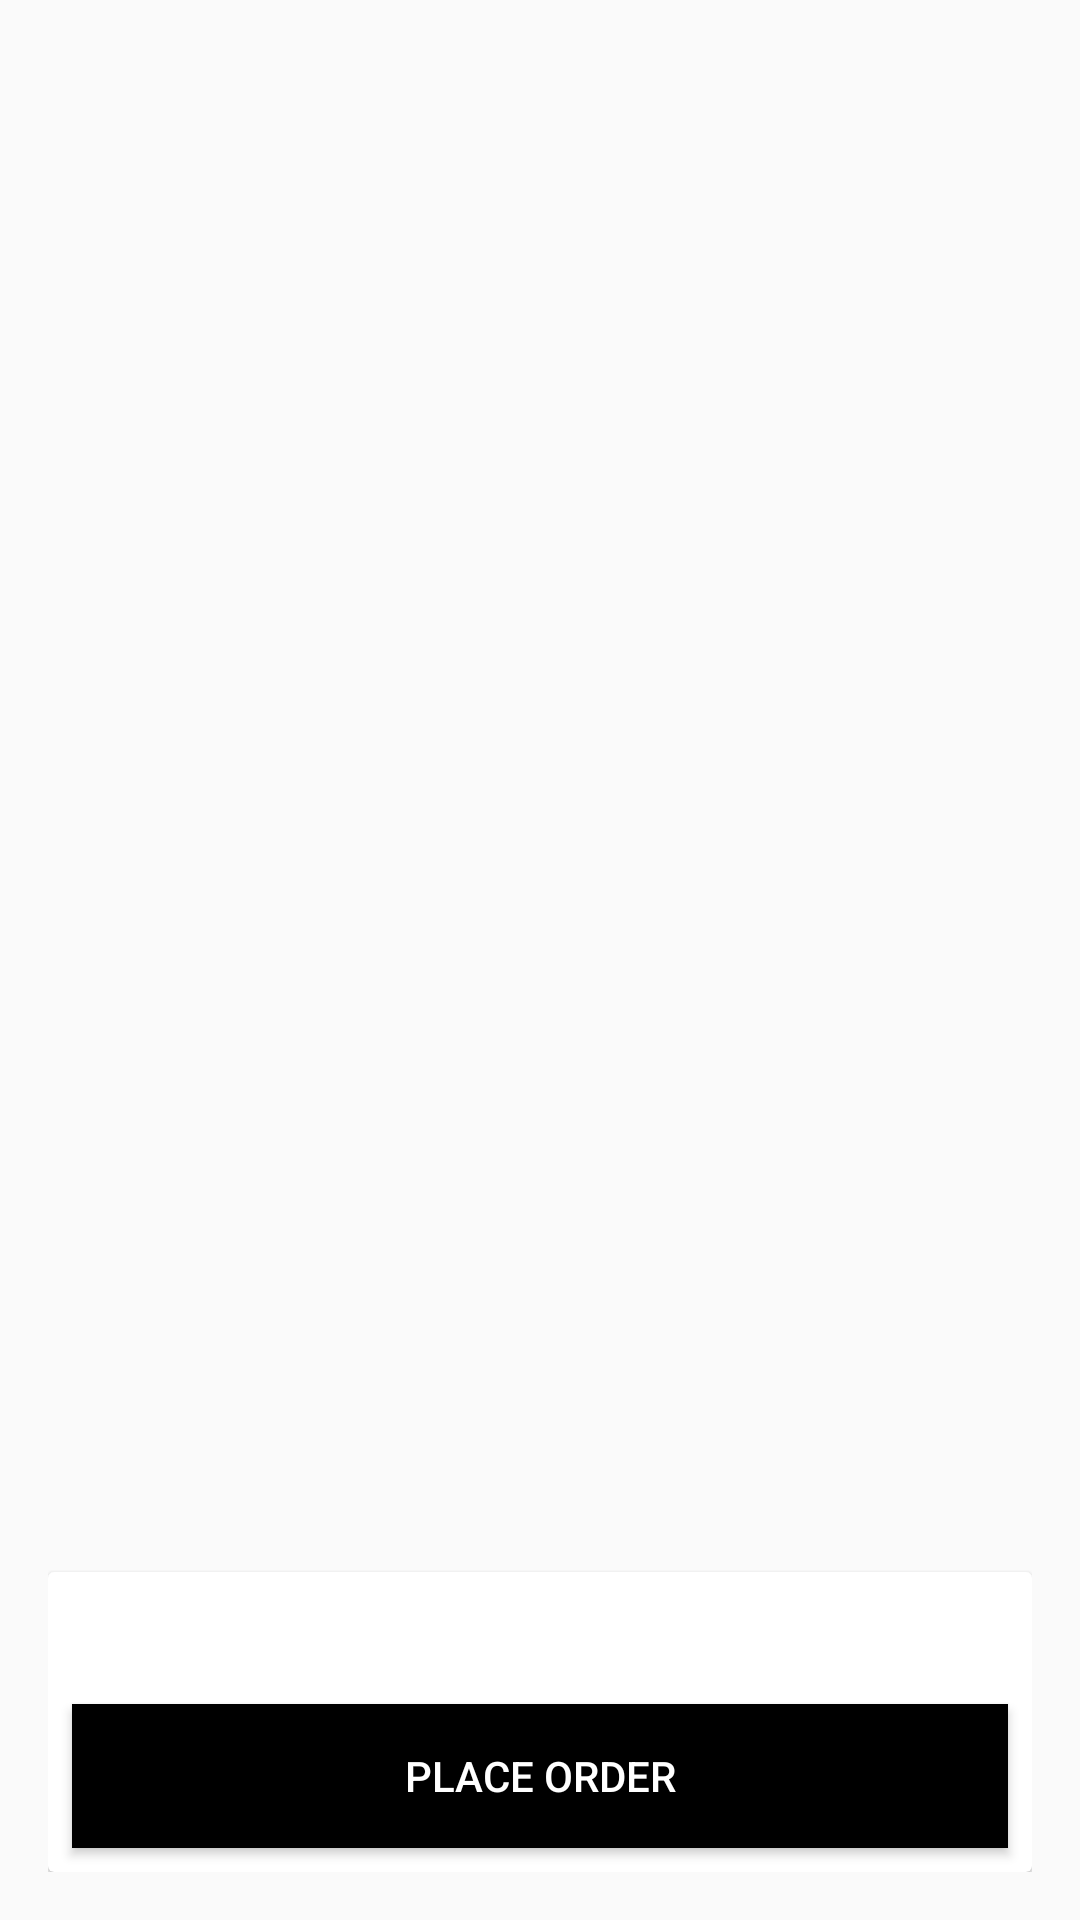

Reconstruct the res/layout file that produces this screen, plus the resources it refers to.
<!-- AndroidManifest.xml: application theme AppTheme -->
<!-- res/layout/activity_cart.xml -->
<?xml version="1.0" encoding="utf-8"?>
<RelativeLayout
    xmlns:android="http://schemas.android.com/apk/res/android"
    xmlns:app="http://schemas.android.com/apk/res-auto"
    xmlns:tools="http://schemas.android.com/tools"
    android:padding="16dp"
    android:layout_width="match_parent"
    android:layout_height="match_parent"
    tools:context=".FrontView.CartActivity">

    <android.support.v7.widget.RecyclerView
        android:id="@+id/list_cart"
        android:background="@android:color/transparent"
        android:layout_width="match_parent"
        android:layout_height="match_parent"/>

    <android.support.v7.widget.CardView

        android:layout_alignParentBottom="true"
        android:layout_width="match_parent"
        android:layout_height="100dp"
        >

        <RelativeLayout
            android:layout_width="match_parent"
            android:layout_height="match_parent">

            <LinearLayout
                android:layout_margin="8dp"
                android:gravity="center_vertical"
                android:orientation="horizontal"
                android:layout_width="wrap_content"
                android:layout_height="wrap_content">

                <TextView
                    android:text="Total"
                    android:textSize="20sp"
                    android:textColor="@android:color/white"
                    android:layout_width="wrap_content"
                    android:layout_height="wrap_content" />

                <TextView
                    android:id="@+id/total_price"
                    android:text="10, 000"
                    android:textSize="24sp"
                    android:textColor="@android:color/white"
                    android:layout_width="wrap_content"
                    android:layout_height="wrap_content" />

            </LinearLayout>

            <Button
                android:id="@+id/btn_placeOrder"
                android:text="place order"
                android:textColor="@android:color/white"
                android:layout_marginRight="8dp"
                android:layout_marginLeft="8dp"
                android:layout_alignParentBottom="true"
                android:layout_margin="8dp"
                android:layout_width="match_parent"
                android:layout_height="wrap_content"
                android:background="@android:color/black" />

            <TextView
                android:id="@+id/AlertTextView"
                android:layout_width="wrap_content"
                android:layout_height="wrap_content"
                android:layout_below="@id/bRegister"
                android:layout_centerHorizontal="true"
                android:layout_marginTop="10dp"
                android:text=" wokring"
                android:textSize="20sp"
                android:visibility="invisible"
                />

        </RelativeLayout>
    </android.support.v7.widget.CardView>

</RelativeLayout>
<!-- resources referenced by this layout -->
<resources>
  <style name="AppTheme" parent="Theme.AppCompat.Light.DarkActionBar">
          
          <item name="colorPrimary">@color/colorPrimary</item>
          <item name="colorPrimaryDark">@color/colorPrimaryDark</item>
          <item name="colorAccent">@color/colorAccent</item>
      </style>
  <color name="colorPrimary">#008577</color>
  <color name="colorPrimaryDark">#DEE1E1</color>
  <color name="colorAccent">#F8F2F4</color>
</resources>
